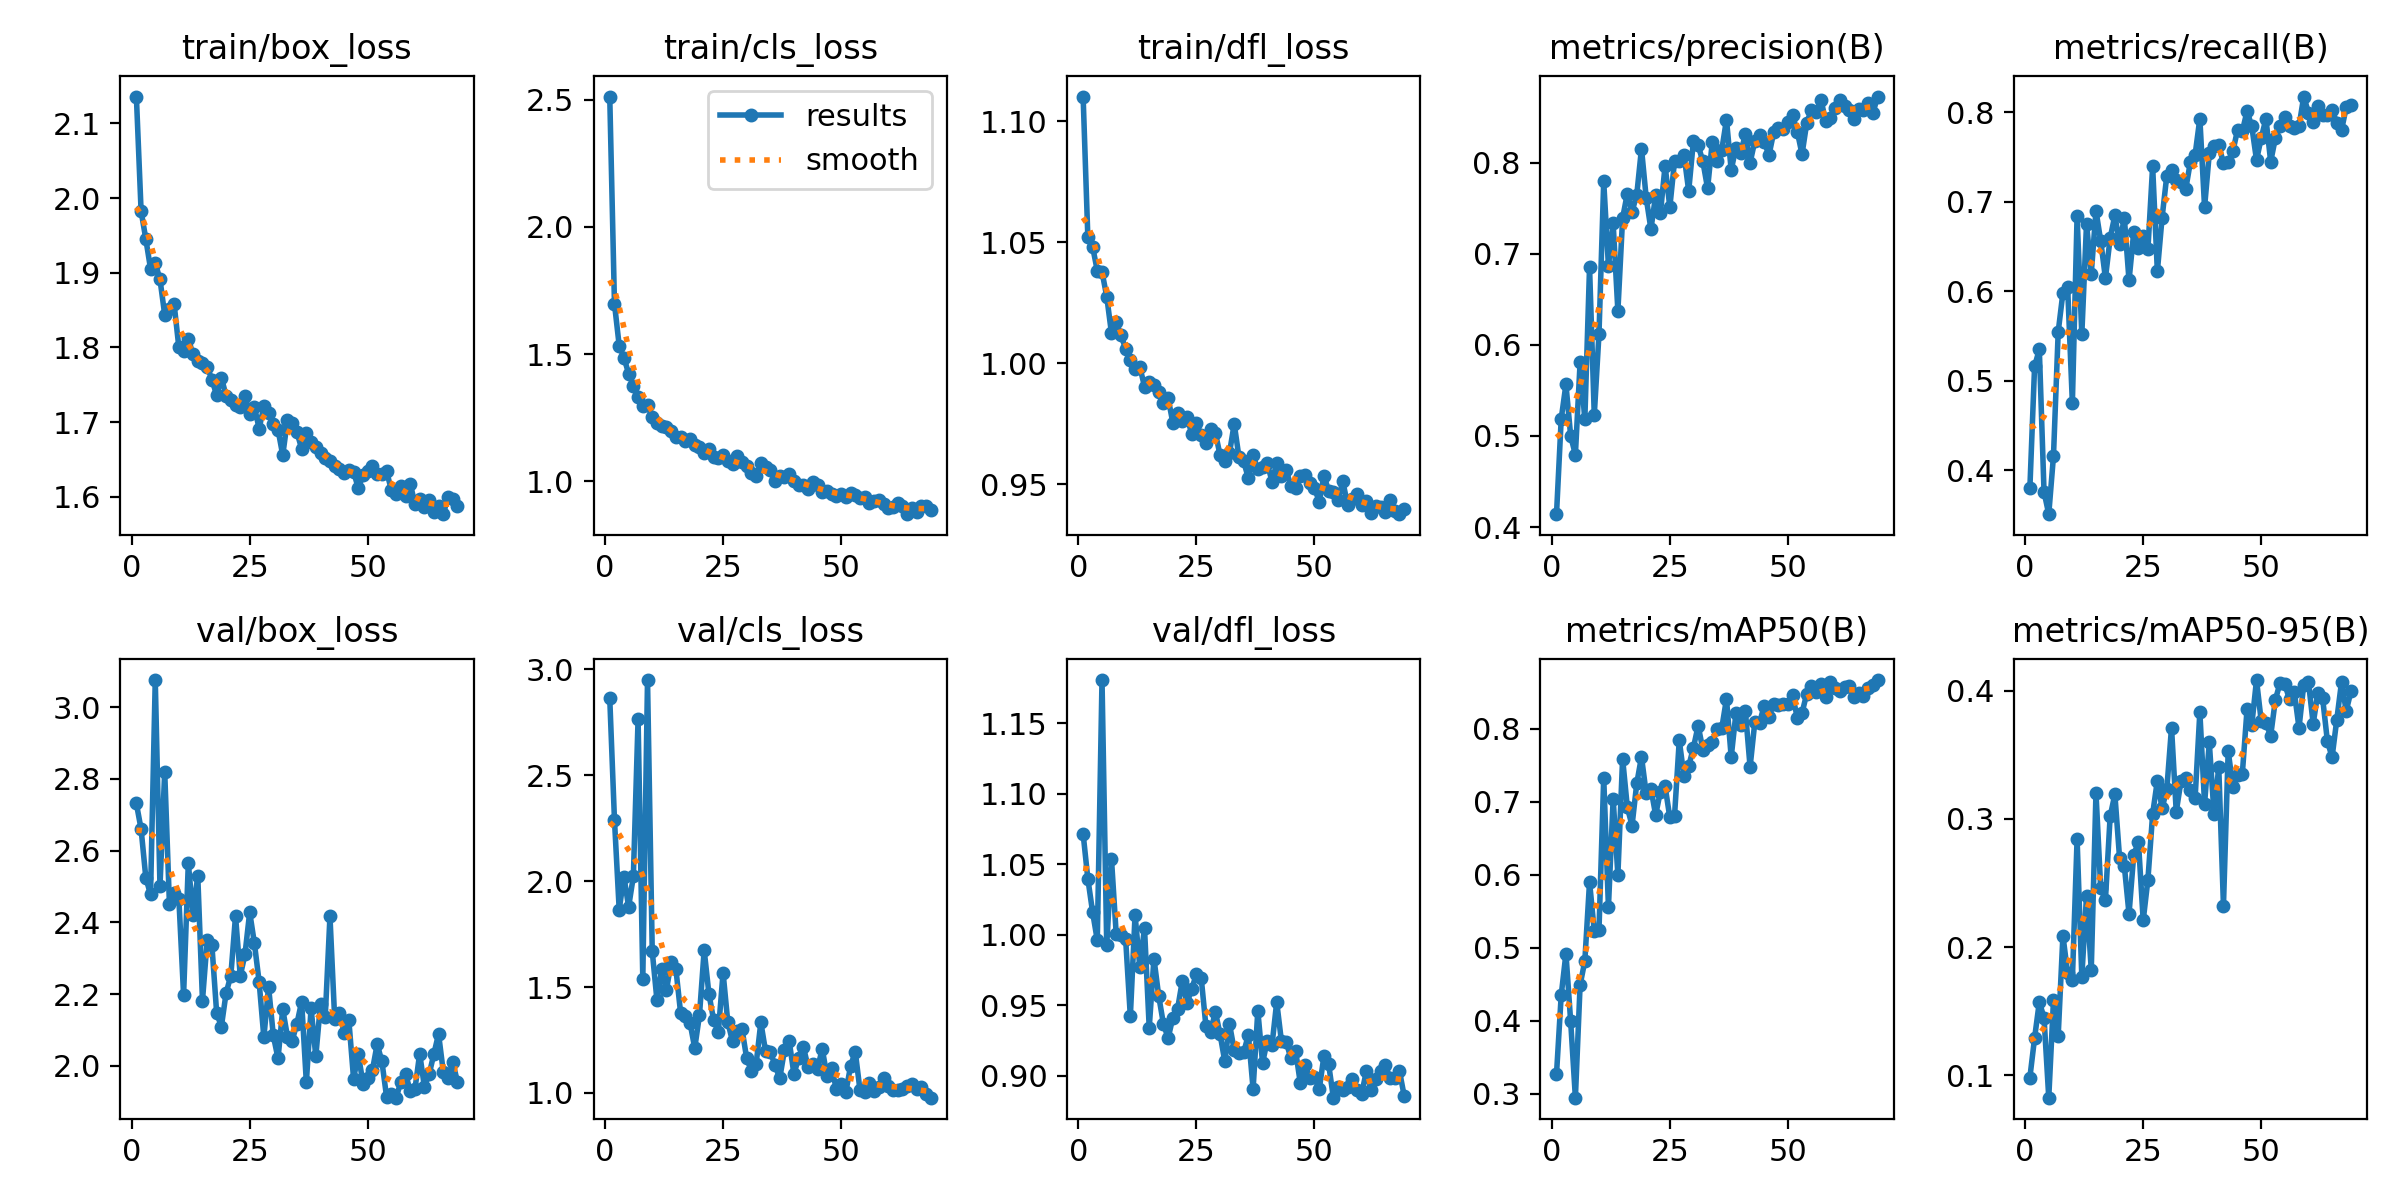

Values plotted in this chart, from the file beside it:
epoch, time, train/box_loss, train/cls_loss, train/dfl_loss, metrics/precision(B), metrics/recall(B), metrics/mAP50(B), metrics/mAP50-95(B), val/box_loss, val/cls_loss, val/dfl_loss, lr/pg0, lr/pg1, lr/pg2
1, 27.68, 2.136, 2.512, 1.11, 0.4142, 0.3801, 0.3267, 0.09816, 2.731, 2.864, 1.071, 0.0006614, 0.0006614, 0.0006614
2, 54.45, 1.983, 1.698, 1.052, 0.5189, 0.5163, 0.4351, 0.129, 2.66, 2.289, 1.04, 0.001315, 0.001315, 0.001315
3, 81.2, 1.945, 1.534, 1.048, 0.5566, 0.5351, 0.492, 0.1571, 2.525, 1.865, 1.016, 0.001955, 0.001955, 0.001955
4, 107.9, 1.905, 1.487, 1.038, 0.5, 0.3759, 0.3992, 0.1448, 2.478, 2.021, 0.9961, 0.001941, 0.001941, 0.001941
5, 134.4, 1.913, 1.424, 1.038, 0.4795, 0.351, 0.2944, 0.08247, 3.076, 1.879, 1.18, 0.001921, 0.001921, 0.001921
6, 160.9, 1.891, 1.377, 1.028, 0.5807, 0.4161, 0.449, 0.1584, 2.5, 2.023, 0.9924, 0.001901, 0.001901, 0.001901
7, 187.7, 1.844, 1.333, 1.013, 0.5181, 0.5548, 0.4818, 0.131, 2.82, 2.764, 1.054, 0.001881, 0.001881, 0.001881
8, 214.2, 1.851, 1.295, 1.017, 0.6854, 0.5985, 0.5903, 0.209, 2.452, 1.54, 1.001, 0.001861, 0.001861, 0.001861
9, 240.7, 1.858, 1.299, 1.012, 0.523, 0.6045, 0.5231, 0.1794, 2.481, 2.949, 0.9998, 0.001842, 0.001842, 0.001842
10, 267.3, 1.8, 1.253, 1.006, 0.6123, 0.4752, 0.5247, 0.1744, 2.465, 1.668, 0.9971, 0.001822, 0.001822, 0.001822
11, 294, 1.795, 1.231, 1.001, 0.7794, 0.6841, 0.7332, 0.2842, 2.198, 1.438, 0.9421, 0.001802, 0.001802, 0.001802
12, 321, 1.812, 1.218, 0.9976, 0.6867, 0.5518, 0.5558, 0.1769, 2.565, 1.583, 1.014, 0.001782, 0.001782, 0.001782
13, 347.7, 1.791, 1.213, 0.9986, 0.7333, 0.6756, 0.7043, 0.2401, 2.421, 1.485, 0.9774, 0.001762, 0.001762, 0.001762
14, 374.6, 1.782, 1.197, 0.9904, 0.6372, 0.6195, 0.5997, 0.1822, 2.53, 1.617, 1.005, 0.001743, 0.001743, 0.001743
15, 401.6, 1.779, 1.174, 0.9925, 0.739, 0.6901, 0.7595, 0.3202, 2.182, 1.587, 0.9339, 0.001723, 0.001723, 0.001723
16, 428.3, 1.774, 1.175, 0.9912, 0.7662, 0.6564, 0.6926, 0.246, 2.352, 1.379, 0.983, 0.001703, 0.001703, 0.001703
17, 454.8, 1.757, 1.158, 0.9883, 0.7463, 0.6147, 0.6675, 0.2367, 2.336, 1.364, 0.9568, 0.001683, 0.001683, 0.001683
18, 481.4, 1.736, 1.165, 0.9837, 0.7649, 0.6593, 0.7253, 0.3019, 2.148, 1.332, 0.9369, 0.001663, 0.001663, 0.001663
19, 508.2, 1.759, 1.143, 0.9856, 0.8155, 0.685, 0.7619, 0.3191, 2.109, 1.212, 0.9267, 0.001644, 0.001644, 0.001644
20, 534.9, 1.735, 1.134, 0.9755, 0.7614, 0.6529, 0.7115, 0.2693, 2.203, 1.367, 0.9412, 0.001624, 0.001624, 0.001624
21, 561.9, 1.729, 1.112, 0.9793, 0.727, 0.6824, 0.7181, 0.2634, 2.251, 1.674, 0.9473, 0.001604, 0.001604, 0.001604
22, 593.1, 1.723, 1.128, 0.9762, 0.7643, 0.6122, 0.682, 0.2258, 2.418, 1.469, 0.9671, 0.001584, 0.001584, 0.001584
23, 632.1, 1.72, 1.096, 0.9779, 0.7443, 0.6661, 0.7142, 0.2722, 2.251, 1.344, 0.9513, 0.001564, 0.001564, 0.001564
24, 660.2, 1.735, 1.091, 0.9708, 0.7968, 0.649, 0.7213, 0.2818, 2.311, 1.288, 0.9617, 0.001545, 0.001545, 0.001545
25, 688.7, 1.711, 1.105, 0.9752, 0.7511, 0.6614, 0.6787, 0.2207, 2.428, 1.568, 0.972, 0.001525, 0.001525, 0.001525
26, 717.6, 1.721, 1.08, 0.9702, 0.8018, 0.6473, 0.681, 0.2526, 2.341, 1.335, 0.9696, 0.001505, 0.001505, 0.001505
27, 746.3, 1.691, 1.069, 0.9672, 0.8022, 0.7397, 0.7845, 0.3037, 2.234, 1.244, 0.9355, 0.001485, 0.001485, 0.001485
28, 774.7, 1.721, 1.099, 0.9731, 0.8086, 0.6222, 0.735, 0.3299, 2.079, 1.293, 0.9307, 0.001465, 0.001465, 0.001465
29, 803.1, 1.712, 1.075, 0.9714, 0.769, 0.6824, 0.7489, 0.3082, 2.22, 1.304, 0.9455, 0.001446, 0.001446, 0.001446
30, 831.4, 1.698, 1.062, 0.9621, 0.8239, 0.7293, 0.7745, 0.3231, 2.085, 1.164, 0.9295, 0.001426, 0.001426, 0.001426
31, 859.6, 1.69, 1.032, 0.9597, 0.819, 0.7361, 0.8044, 0.3712, 2.021, 1.104, 0.9103, 0.001406, 0.001406, 0.001406
32, 887.9, 1.656, 1.021, 0.963, 0.8015, 0.7243, 0.7718, 0.3055, 2.158, 1.136, 0.9367, 0.001386, 0.001386, 0.001386
33, 916, 1.703, 1.071, 0.975, 0.7718, 0.7226, 0.7774, 0.3295, 2.082, 1.333, 0.9182, 0.001366, 0.001366, 0.001366
34, 944.3, 1.699, 1.057, 0.9614, 0.8233, 0.7139, 0.7826, 0.3319, 2.071, 1.197, 0.9158, 0.001347, 0.001347, 0.001347
35, 971.9, 1.686, 1.046, 0.9596, 0.8018, 0.7449, 0.7993, 0.3228, 2.117, 1.194, 0.9166, 0.001327, 0.001327, 0.001327
36, 998.8, 1.664, 1.002, 0.9524, 0.8139, 0.7528, 0.8008, 0.3165, 2.179, 1.132, 0.929, 0.001307, 0.001307, 0.001307
37, 1026, 1.686, 1.019, 0.962, 0.8473, 0.7931, 0.8413, 0.3833, 1.954, 1.069, 0.8907, 0.001287, 0.001287, 0.001287
38, 1053, 1.673, 1.019, 0.9563, 0.7919, 0.694, 0.7614, 0.3117, 2.161, 1.201, 0.9461, 0.001267, 0.001267, 0.001267
39, 1080, 1.667, 1.029, 0.9571, 0.8167, 0.7543, 0.8214, 0.3596, 2.027, 1.246, 0.9091, 0.001248, 0.001248, 0.001248
40, 1107, 1.659, 1.002, 0.9588, 0.8105, 0.7618, 0.8061, 0.304, 2.174, 1.091, 0.9248, 0.001228, 0.001228, 0.001228
41, 1134, 1.652, 0.9864, 0.9511, 0.8313, 0.7633, 0.8249, 0.3404, 2.136, 1.163, 0.9217, 0.001208, 0.001208, 0.001208
42, 1161, 1.648, 0.9872, 0.9588, 0.7999, 0.7431, 0.7479, 0.2322, 2.417, 1.218, 0.9523, 0.001188, 0.001188, 0.001188
43, 1188, 1.641, 0.972, 0.9533, 0.8237, 0.744, 0.8092, 0.3529, 2.131, 1.124, 0.9245, 0.001168, 0.001168, 0.001168
44, 1215, 1.637, 0.9966, 0.9558, 0.8308, 0.7565, 0.8087, 0.3251, 2.147, 1.137, 0.9242, 0.001149, 0.001149, 0.001149
45, 1242, 1.631, 0.9845, 0.9495, 0.8228, 0.7808, 0.8318, 0.3343, 2.093, 1.115, 0.9123, 0.001129, 0.001129, 0.001129
46, 1269, 1.636, 0.9566, 0.9484, 0.8083, 0.7791, 0.817, 0.3354, 2.127, 1.209, 0.9177, 0.001109, 0.001109, 0.001109
47, 1296, 1.634, 0.961, 0.9535, 0.8333, 0.8014, 0.8345, 0.3858, 1.964, 1.082, 0.8948, 0.001089, 0.001089, 0.001089
48, 1323, 1.611, 0.9513, 0.9541, 0.8381, 0.7842, 0.8327, 0.3734, 2.033, 1.116, 0.9075, 0.001069, 0.001069, 0.001069
49, 1350, 1.629, 0.9446, 0.9507, 0.8369, 0.7467, 0.8336, 0.4083, 1.95, 1.018, 0.8985, 0.00105, 0.00105, 0.00105
50, 1376, 1.635, 0.9523, 0.9485, 0.8452, 0.7714, 0.8347, 0.3761, 1.965, 1.044, 0.8994, 0.00103, 0.00103, 0.00103
51, 1403, 1.641, 0.9405, 0.9428, 0.8524, 0.7928, 0.8459, 0.3747, 1.989, 1.003, 0.8903, 0.00101, 0.00101, 0.00101
52, 1430, 1.63, 0.9527, 0.9536, 0.8341, 0.7449, 0.8153, 0.3649, 2.06, 1.127, 0.914, 0.0009902, 0.0009902, 0.0009902
53, 1457, 1.631, 0.9452, 0.9473, 0.8093, 0.7714, 0.8221, 0.393, 2.012, 1.195, 0.9082, 0.0009704, 0.0009704, 0.0009704
54, 1484, 1.634, 0.9363, 0.9469, 0.8437, 0.7843, 0.8483, 0.4062, 1.913, 1.013, 0.8845, 0.0009506, 0.0009506, 0.0009506
55, 1511, 1.609, 0.9368, 0.9435, 0.8582, 0.7945, 0.8583, 0.4049, 1.923, 1.006, 0.8922, 0.0009308, 0.0009308, 0.0009308
56, 1538, 1.604, 0.9155, 0.9513, 0.8556, 0.7851, 0.8509, 0.3932, 1.911, 1.049, 0.8898, 0.000911, 0.000911, 0.000911
57, 1565, 1.615, 0.9217, 0.9416, 0.8691, 0.7825, 0.8622, 0.399, 1.954, 1.011, 0.892, 0.0008912, 0.0008912, 0.0008912
58, 1592, 1.601, 0.9269, 0.944, 0.8461, 0.7843, 0.8436, 0.371, 1.978, 1.028, 0.8976, 0.0008714, 0.0008714, 0.0008714
59, 1619, 1.617, 0.9109, 0.9462, 0.8494, 0.8176, 0.8645, 0.4046, 1.93, 1.07, 0.8896, 0.0008516, 0.0008516, 0.0008516
60, 1646, 1.59, 0.8965, 0.9416, 0.8606, 0.7997, 0.8561, 0.4068, 1.935, 1.035, 0.8874, 0.0008318, 0.0008318, 0.0008318
... 9 more rows
